The GitHub repository itskevinshi/comp-vision-project contains a labelled image folder "fog" with 38 categories: apple apple scab, apple black rot, apple cedar apple rust, apple healthy, blueberry healthy, cherry including sour powdery mildew, cherry including sour healthy, corn (maize) cercospora leaf spot gray leaf spot, corn common rust, corn northern leaf blight, corn healthy, grape black rot, grape esca black measles, grape leaf blight (isariopsis leaf spot), grape healthy, orange Huanglongbing citrus greening, peach bacterial spot, peach healthy, bell pepper bacterial spot, bell pepper healthy, potato early blight, potato late blight, potato healthy, raspberry healthy, soybean healthy, squash powdery mildew, strawberry leaf scorch, strawberry healthy, tomato bacterial spot, tomato early blight, tomato late blight, tomato leaf mold, tomato septoria leaf spot, tomato spider mites two spotted spider mite, tomato target spot, tomato yellow leaf curl virus, tomato mosaic virus, tomato healthy. Examples follow, each with its label.

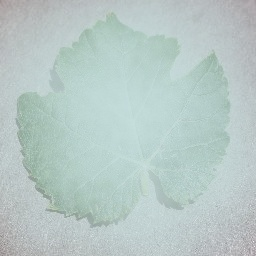
Label: grape healthy

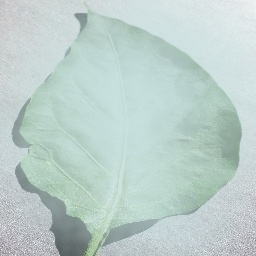
Label: bell pepper healthy

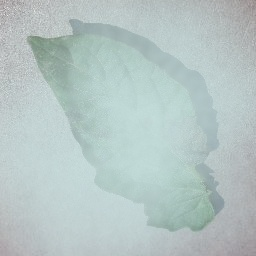
Label: tomato late blight

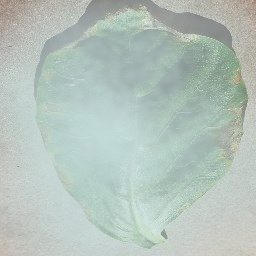
Label: bell pepper bacterial spot

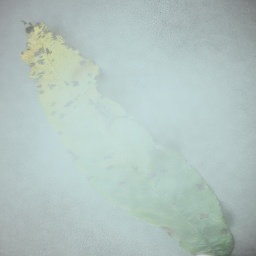
Label: peach bacterial spot

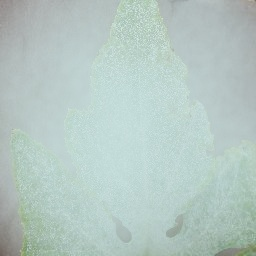
Label: squash powdery mildew
